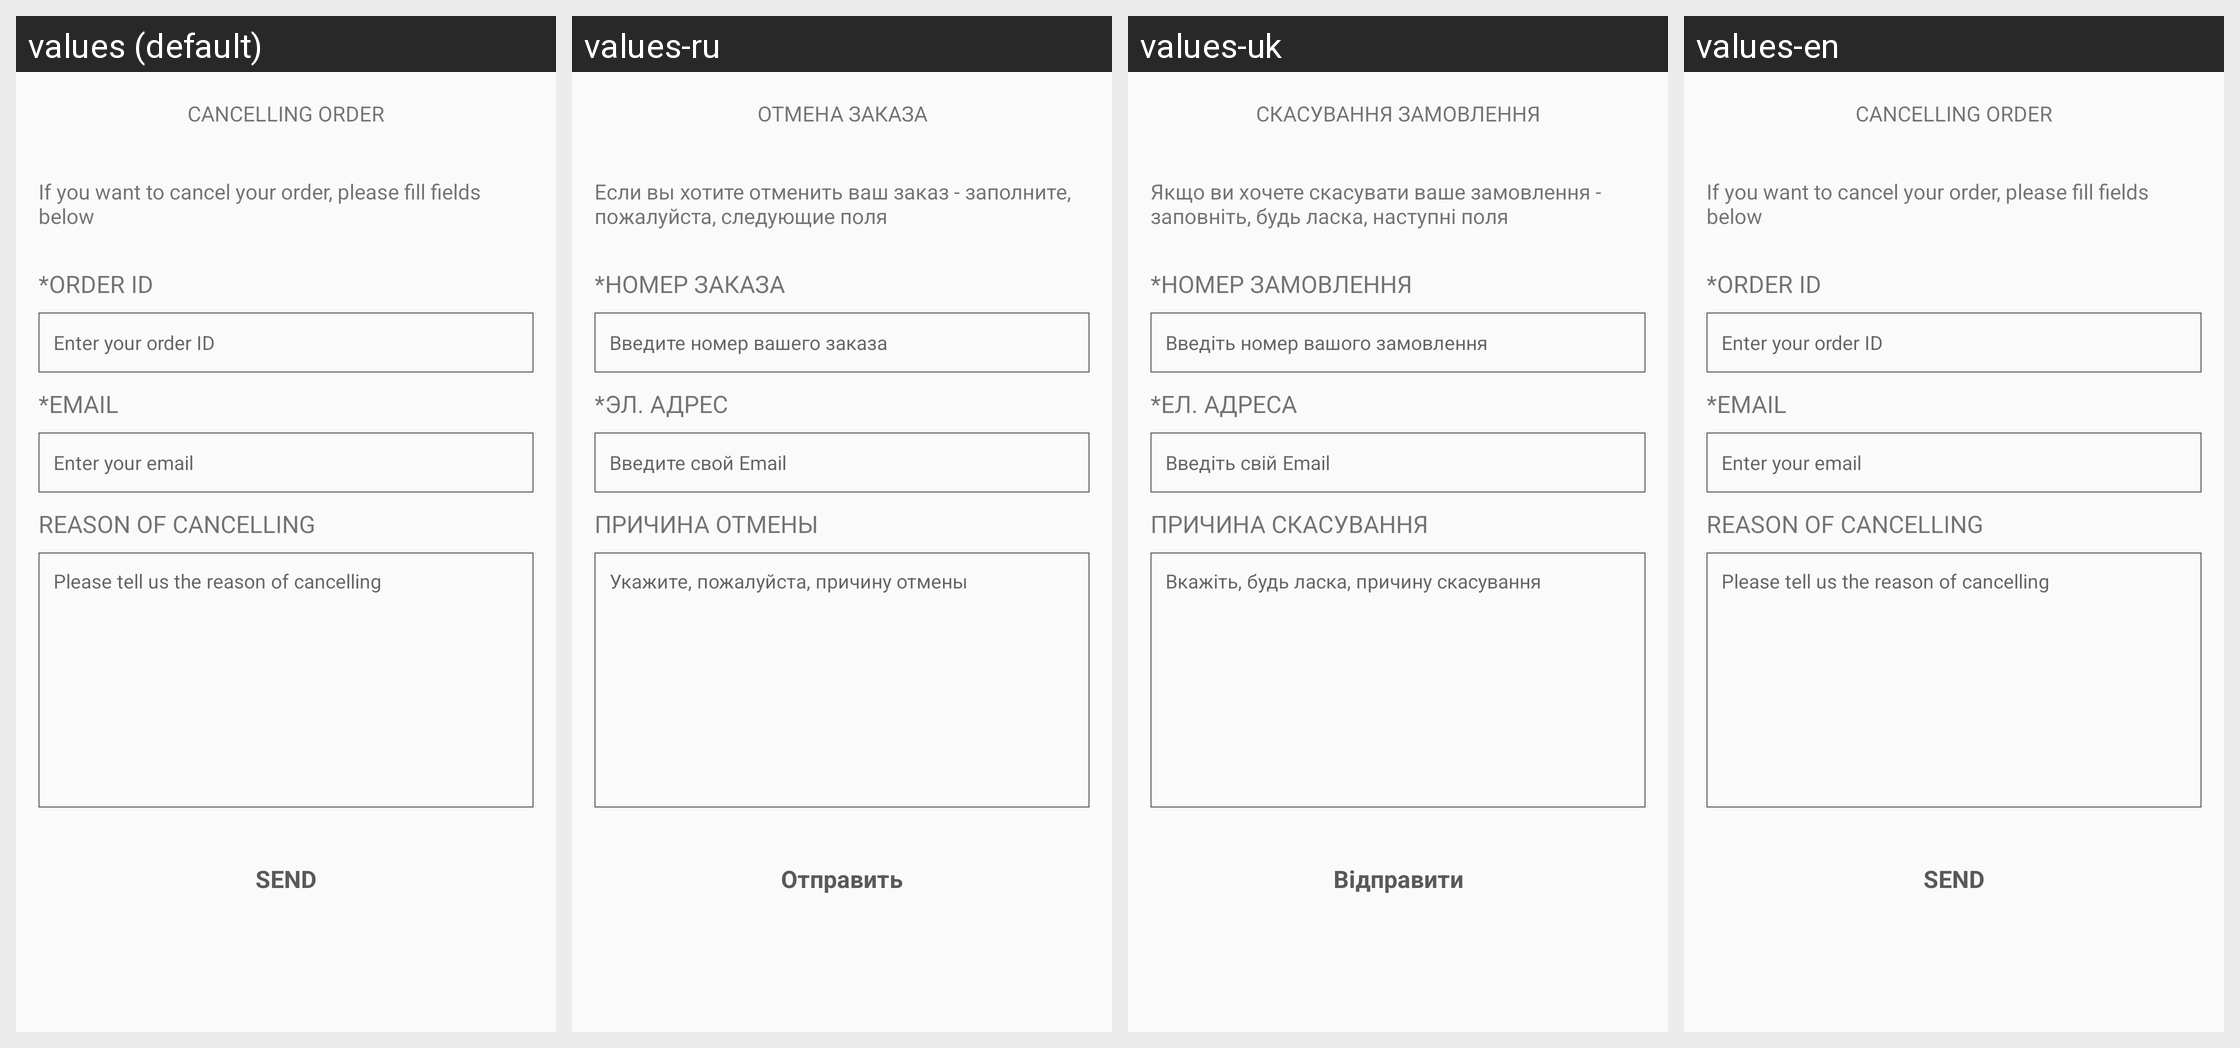

The same Android screen rendered under several of its app's locales, left to right. List the strings drawn on it with the default value and each locale's translation.
Android screen res/layout/screen_cancel_order.xml rendered under 4 locales, left to right: values (default), values-ru, values-uk, values-en. Device: Nexus 5 (rendered at 1080×1920; each locale shown at half size, 540×960, under a caption strip naming it); theme AppTheme.
Strings drawn on this screen, with the default value and each locale's value (text and hints the layout hard-codes, and strings that could not be matched under every locale, appear in the picture but are not listed):

cancelling_order_caps
  values: CANCELLING ORDER
  values-ru: ОТМЕНА ЗАКАЗА
  values-uk: СКАСУВАННЯ ЗАМОВЛЕННЯ
  values-en: CANCELLING ORDER

cancel_order_text
  values: If you want to cancel your order, please fill fields below
  values-ru: Если вы хотите отменить ваш заказ - заполните, пожалуйста, следующие поля
  values-uk: Якщо ви хочете скасувати ваше замовлення - заповніть, будь ласка, наступні поля
  values-en: If you want to cancel your order, please fill fields below

order_id_caps_asterisk
  values: *ORDER ID
  values-ru: *НОМЕР ЗАКАЗА
  values-uk: *НОМЕР ЗАМОВЛЕННЯ
  values-en: *ORDER ID

enter_your_order_id
  values: Enter your order ID
  values-ru: Введите номер вашего заказа
  values-uk: Введіть номер вашого замовлення
  values-en: Enter your order ID

email_caps_with_asterisk
  values: *EMAIL
  values-ru: *ЭЛ. АДРЕС
  values-uk: *ЕЛ. АДРЕСА
  values-en: *EMAIL

enter_your_email
  values: Enter your email
  values-ru: Введите свой Email
  values-uk: Введіть свiй Email
  values-en: Enter your email

reason_of_cancelling_caps
  values: REASON OF CANCELLING
  values-ru: ПРИЧИНА ОТМЕНЫ
  values-uk: ПРИЧИНА СКАСУВАННЯ
  values-en: REASON OF CANCELLING

reason_of_cancelling_hint
  values: Please tell us the reason of cancelling
  values-ru: Укажите, пожалуйста, причину отмены
  values-uk: Вкажіть, будь ласка, причину скасування
  values-en: Please tell us the reason of cancelling

send_caps
  values: SEND
  values-ru: Отправить
  values-uk: Відправити
  values-en: SEND
